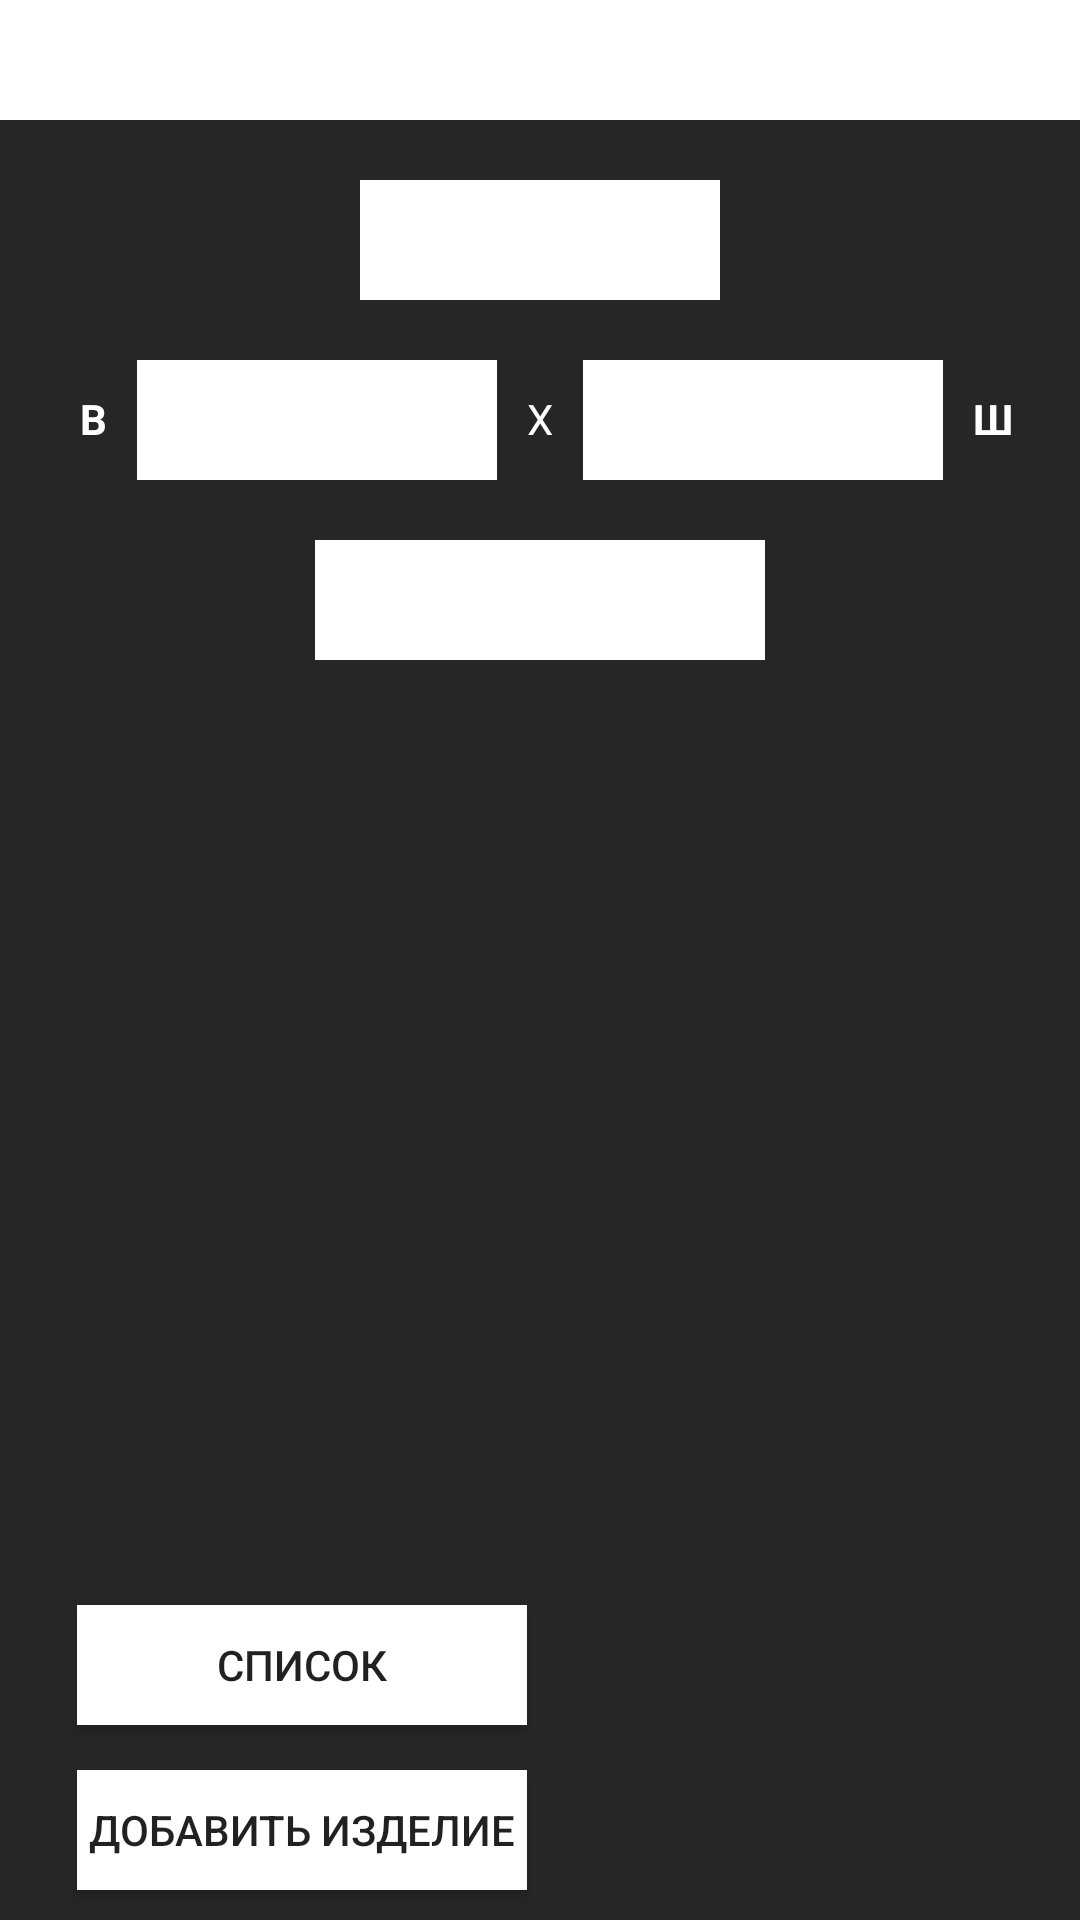

The Android layout XML behind this screen, and the referenced resources:
<!-- AndroidManifest.xml: application theme Theme.AppCompat.Light.NoActionBar -->
<!-- res/layout/activity_addaluminwindow.xml -->
<?xml version="1.0" encoding="utf-8"?>
<RelativeLayout xmlns:android="http://schemas.android.com/apk/res/android"
    android:layout_width="match_parent"
    android:layout_height="match_parent"
    android:orientation="vertical"
    android:background="#262626">

    <Spinner
        android:id="@+id/spinner_type"
        android:layout_width="match_parent"
        android:layout_height="40dp"
        android:background="@android:color/white"/>

    <Spinner
        android:id="@+id/spinner_typeOfType"
        android:layout_width="120dp"
        android:layout_height="40dp"
        android:layout_marginTop = "20dp"
        android:layout_below="@id/spinner_type"
        android:layout_centerHorizontal="true"
        android:background="@android:color/white"/>

    <TextView
        android:id="@+id/textHigh"
        android:layout_width="wrap_content"
        android:layout_height="wrap_content"
        android:text="В"
        android:layout_marginTop="30dp"
        android:layout_below="@id/spinner_typeOfType"
        android:layout_marginRight="10dp"
        android:layout_toLeftOf="@+id/spinner_hight"
        android:textStyle="bold"
        android:textColor="@android:color/white"/>

    <Spinner
        android:id="@+id/spinner_hight"
        android:layout_width="120dp"
        android:layout_height="40dp"
        android:layout_marginTop = "120dp"
        android:layout_toLeftOf="@id/XTop"
        android:layout_marginRight = "10dp"
        android:background="@android:color/white"/>

    <TextView
        android:id="@+id/XTop"
        android:layout_width="wrap_content"
        android:layout_height="wrap_content"
        android:text="X"
        android:layout_marginTop="30dp"
        android:layout_below="@id/spinner_typeOfType"
        android:layout_centerHorizontal="true"
        android:textColor="@android:color/white"/>

    <Spinner
        android:id="@+id/spinner_width"
        android:layout_width="120dp"
        android:layout_height="40dp"
        android:layout_marginTop = "120dp"
        android:layout_toRightOf ="@id/XTop"
        android:layout_marginLeft = "10dp"
        android:background="@android:color/white"/>

    <TextView
        android:id="@+id/textWidth"
        android:layout_width="wrap_content"
        android:layout_height="wrap_content"
        android:text="Ш"
        android:layout_marginTop="30dp"
        android:layout_below="@id/spinner_typeOfType"
        android:layout_marginLeft="10dp"
        android:layout_toRightOf="@+id/spinner_width"
        android:textStyle="bold"
        android:textColor="@android:color/white"/>

    <Spinner
        android:id="@+id/spinner_lamination"
        android:layout_width="150dp"
        android:layout_height="40dp"
        android:layout_marginTop = "20dp"
        android:layout_below="@id/spinner_hight"
        android:layout_centerHorizontal="true"
        android:background="@android:color/white"/>

    <Button
        android:id="@+id/button_addType"
        android:layout_width="150dp"
        android:layout_height="40dp"
        android:gravity="center"
        android:text="Добавить изделие"
        android:layout_alignParentBottom ="true"
        android:layout_toLeftOf ="@id/XTop"
        android:layout_marginBottom ="10dp"
        android:background="@android:color/white"/>

    <Button
        android:id="@+id/button_ProdLst"
        android:layout_width="150dp"
        android:layout_height="40dp"
        android:layout_alignParentBottom="true"
        android:layout_toLeftOf ="@id/XTop"
        android:layout_marginBottom="65dp"
        android:background="@android:color/white"
        android:gravity="center"
        android:text="СПИСОК" />

</RelativeLayout>
<!-- resources referenced by this layout -->
<resources>

</resources>
